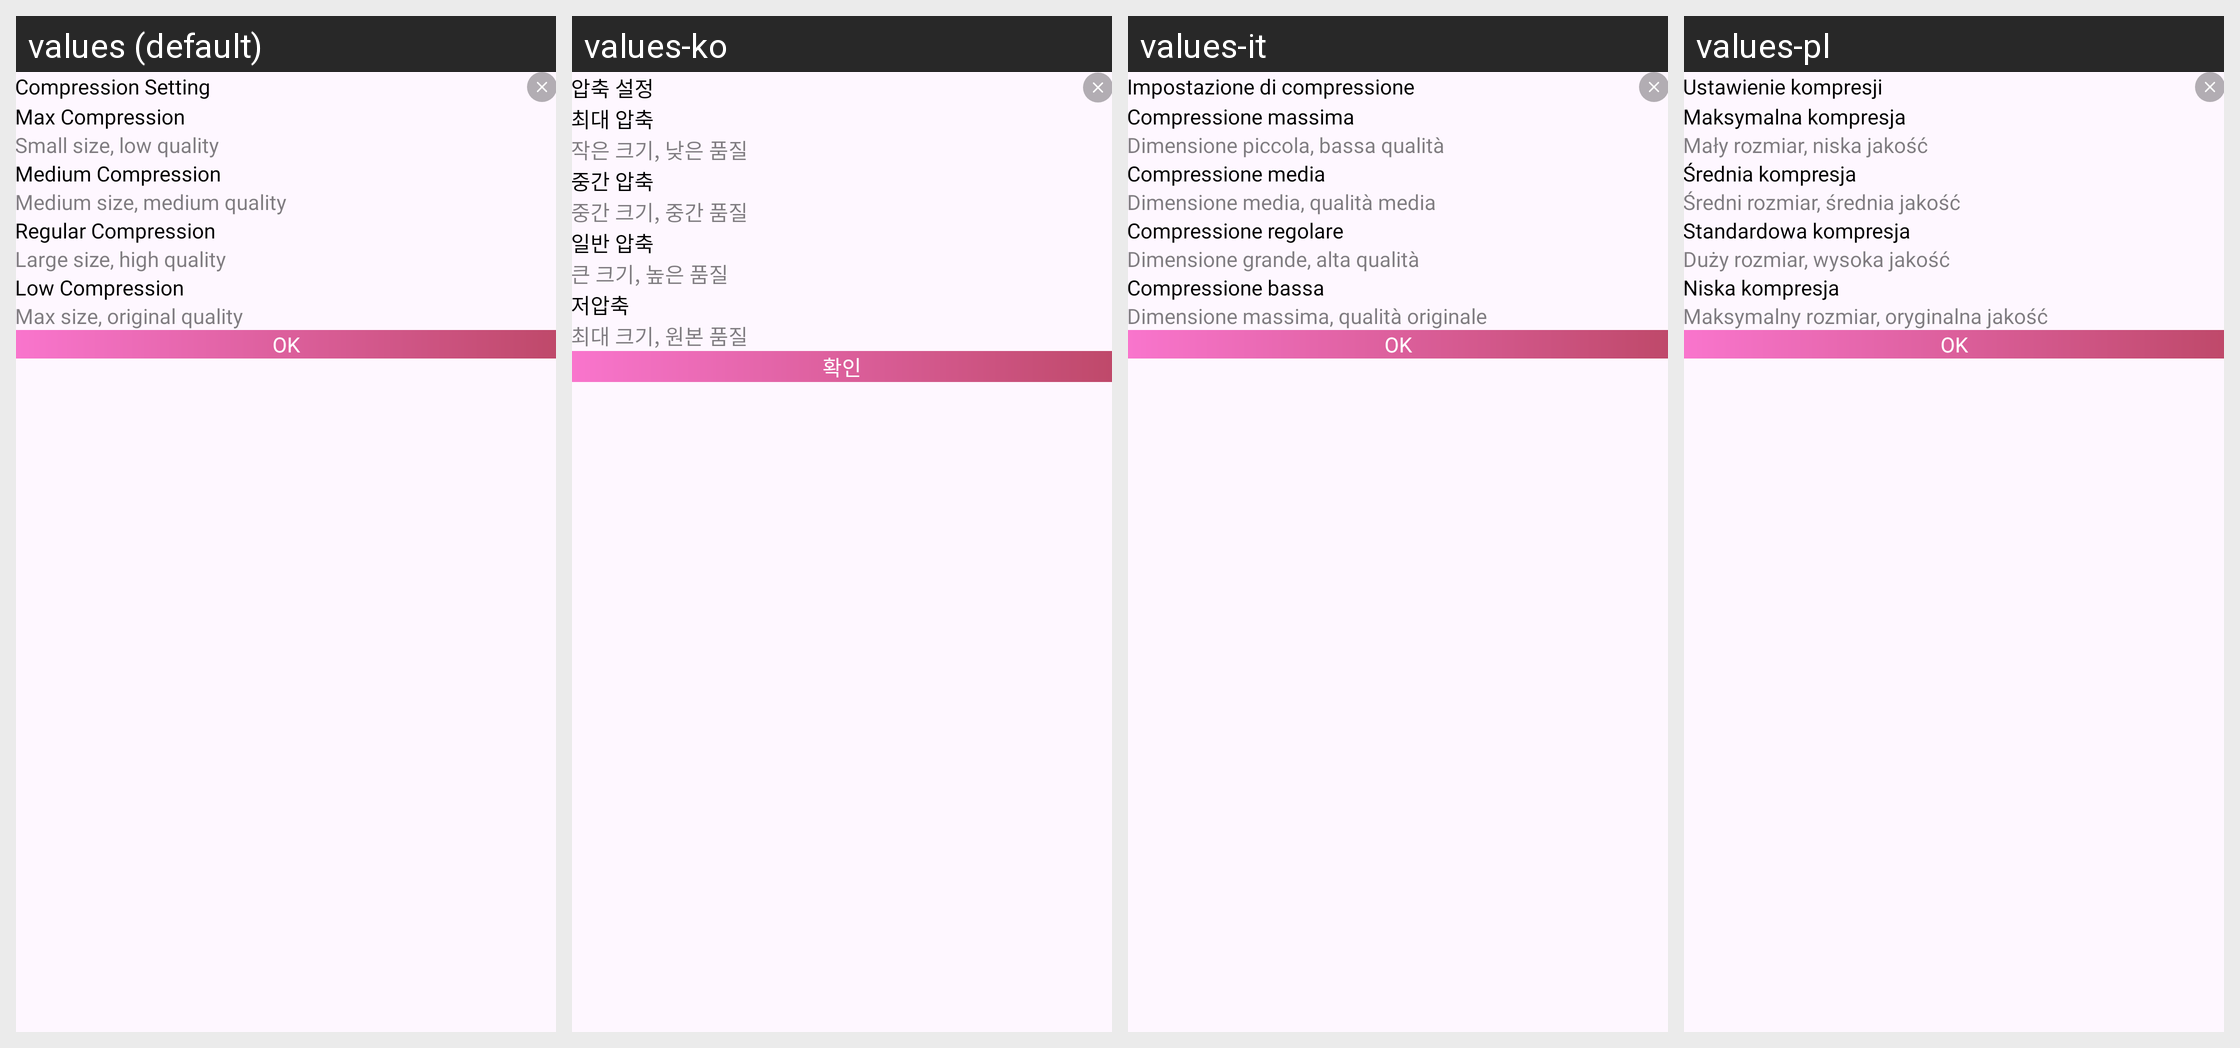

Strings drawn on this Android screen and how each of the app's shown locales translates them:
Android screen res/layout/dialog_compress_setting.xml rendered under 4 locales, left to right: values (default), values-ko, values-it, values-pl. Device: Nexus 5 (rendered at 1080×1920; each locale shown at half size, 540×960, under a caption strip naming it); theme Theme.PDFConverter.
Other locales in the repository, not shown: values-bn, values-de, values-es, values-fil, values-fr, values-hi, values-in, values-ja, values-ms, values-nl, values-pt, values-ru, values-th, values-tr, values-vi, values-zh.
Strings drawn on this screen, with the default value and each locale's value (text and hints the layout hard-codes, and strings that could not be matched under every locale, appear in the picture but are not listed):

compression_setting
  values: Compression Setting
  values-ko: 압축 설정
  values-it: Impostazione di compressione
  values-pl: Ustawienie kompresji

max_compression
  values: Max Compression
  values-ko: 최대 압축
  values-it: Compressione massima
  values-pl: Maksymalna kompresja

small_size_low_quality
  values: Small size, low quality
  values-ko: 작은 크기, 낮은 품질
  values-it: Dimensione piccola, bassa qualità
  values-pl: Mały rozmiar, niska jakość

medium_compression
  values: Medium Compression
  values-ko: 중간 압축
  values-it: Compressione media
  values-pl: Średnia kompresja

medium_size_medium_quality
  values: Medium size, medium quality
  values-ko: 중간 크기, 중간 품질
  values-it: Dimensione media, qualità media
  values-pl: Średni rozmiar, średnia jakość

regular_compression
  values: Regular Compression
  values-ko: 일반 압축
  values-it: Compressione regolare
  values-pl: Standardowa kompresja

large_size_high_quality
  values: Large size, high quality
  values-ko: 큰 크기, 높은 품질
  values-it: Dimensione grande, alta qualità
  values-pl: Duży rozmiar, wysoka jakość

low_compression
  values: Low Compression
  values-ko: 저압축
  values-it: Compressione bassa
  values-pl: Niska kompresja

max_size_original_quality
  values: Max size, original quality
  values-ko: 최대 크기, 원본 품질
  values-it: Dimensione massima, qualità originale
  values-pl: Maksymalny rozmiar, oryginalna jakość

ok
  values: OK
  values-ko: 확인
  values-it: OK
  values-pl: OK
